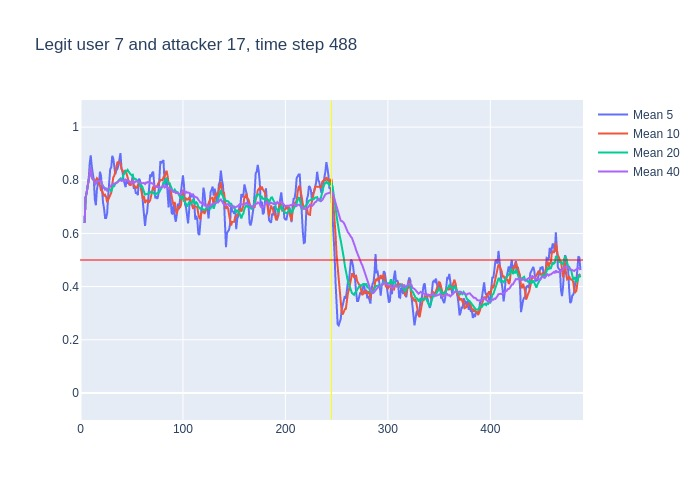

Data behind this chart, as committed beside it:
, time, confidence, avg_5_conf, avg_10_conf, avg_20_conf, avg_40_conf, real_user, predicted, user_count
0, 3, 0.64, , , , , 7, 7, 16
1, 4, 0.83, 0.64, 0.64, 0.64, 0.64, 7, 7, 16
2, 5, 0.79, 0.735, 0.735, 0.735, 0.735, 7, 7, 16
3, 6, 0.86, 0.7533, 0.7533, 0.7533, 0.7533, 7, 7, 16
4, 7, 0.91, 0.78, 0.78, 0.78, 0.78, 7, 7, 16
5, 8, 0.93, 0.806, 0.806, 0.806, 0.806, 7, 7, 16
6, 9, 0.98, 0.864, 0.8267, 0.8267, 0.8267, 7, 7, 16
7, 10, 0.58, 0.894, 0.8486, 0.8486, 0.8486, 7, 7, 16
8, 11, 0.71, 0.852, 0.815, 0.815, 0.815, 7, 7, 16
9, 12, 0.8, 0.822, 0.8033, 0.8033, 0.8033, 7, 7, 16
10, 13, 0.57, 0.8, 0.803, 0.803, 0.803, 7, 7, 16
11, 14, 0.87, 0.728, 0.796, 0.7818, 0.7818, 7, 7, 16
12, 15, 0.87, 0.706, 0.8, 0.7892, 0.7892, 7, 7, 16
13, 16, 0.82, 0.764, 0.808, 0.7954, 0.7954, 7, 7, 16
14, 17, 0.8, 0.786, 0.804, 0.7971, 0.7971, 7, 7, 16
15, 18, 0.8, 0.786, 0.793, 0.7973, 0.7973, 7, 7, 16
16, 19, 0.8, 0.832, 0.78, 0.7975, 0.7975, 7, 7, 16
17, 20, 0.57, 0.818, 0.762, 0.7976, 0.7976, 7, 7, 16
18, 21, 0.61, 0.758, 0.761, 0.785, 0.785, 7, 7, 16
19, 22, 0.69, 0.716, 0.751, 0.7758, 0.7758, 7, 7, 16
20, 23, 0.62, 0.694, 0.74, 0.7715, 0.7715, 7, 7, 16
21, 24, 0.8, 0.658, 0.745, 0.7705, 0.7643, 7, 7, 16
22, 25, 0.66, 0.658, 0.738, 0.769, 0.7659, 7, 7, 16
23, 26, 0.93, 0.676, 0.717, 0.7625, 0.7613, 7, 7, 16
24, 27, 0.89, 0.74, 0.728, 0.766, 0.7683, 7, 7, 16
25, 28, 0.93, 0.78, 0.737, 0.765, 0.7732, 7, 7, 16
26, 29, 0.83, 0.842, 0.75, 0.765, 0.7792, 7, 7, 16
27, 30, 0.88, 0.848, 0.753, 0.7575, 0.7811, 7, 7, 16
28, 31, 0.88, 0.892, 0.784, 0.7725, 0.7846, 7, 7, 16
29, 32, 0.75, 0.882, 0.811, 0.781, 0.7879, 7, 7, 16
30, 33, 0.77, 0.854, 0.817, 0.7785, 0.7867, 7, 7, 16
31, 34, 0.91, 0.822, 0.832, 0.7885, 0.7861, 7, 7, 16
32, 35, 0.9, 0.838, 0.843, 0.7905, 0.79, 7, 7, 16
33, 36, 0.95, 0.842, 0.867, 0.792, 0.7933, 7, 7, 16
34, 37, 0.89, 0.856, 0.869, 0.7985, 0.7979, 7, 7, 16
35, 38, 0.86, 0.884, 0.869, 0.803, 0.8006, 7, 7, 16
36, 39, 0.63, 0.902, 0.862, 0.806, 0.8022, 7, 7, 16
37, 40, 0.83, 0.846, 0.842, 0.7975, 0.7976, 7, 7, 16
38, 41, 0.8, 0.832, 0.837, 0.8105, 0.7984, 7, 7, 16
39, 42, 0.8, 0.802, 0.829, 0.82, 0.7985, 7, 7, 16
40, 43, 0.81, 0.784, 0.834, 0.8255, 0.7985, 7, 7, 16
41, 44, 0.77, 0.774, 0.838, 0.835, 0.8027, 7, 7, 16
42, 45, 0.77, 0.802, 0.824, 0.8335, 0.8012, 7, 7, 16
43, 46, 0.8, 0.79, 0.811, 0.839, 0.8008, 7, 7, 16
44, 47, 0.76, 0.79, 0.796, 0.8325, 0.7993, 7, 7, 16
45, 48, 0.85, 0.782, 0.783, 0.826, 0.7955, 7, 7, 16
46, 49, 0.78, 0.79, 0.782, 0.822, 0.7935, 7, 7, 16
47, 50, 0.91, 0.792, 0.797, 0.8195, 0.7885, 7, 7, 16
48, 51, 0.54, 0.82, 0.805, 0.821, 0.7967, 7, 7, 16
49, 52, 0.79, 0.768, 0.779, 0.804, 0.7925, 7, 7, 16
50, 53, 0.74, 0.774, 0.778, 0.806, 0.7922, 7, 7, 16
51, 54, 0.78, 0.752, 0.771, 0.8045, 0.7965, 7, 7, 16
52, 55, 0.87, 0.752, 0.772, 0.798, 0.7942, 7, 7, 16
53, 56, 0.85, 0.744, 0.782, 0.7965, 0.7943, 7, 7, 16
54, 57, 0.76, 0.806, 0.787, 0.7915, 0.795, 7, 7, 16
55, 58, 0.65, 0.8, 0.787, 0.785, 0.794, 7, 7, 16
56, 59, 0.72, 0.782, 0.767, 0.7745, 0.7903, 7, 7, 16
57, 60, 0.58, 0.77, 0.761, 0.779, 0.7883, 7, 7, 16
58, 61, 0.66, 0.712, 0.728, 0.7665, 0.7885, 7, 7, 16
59, 62, 0.53, 0.674, 0.74, 0.7595, 0.7898, 7, 7, 16
... 426 more rows
